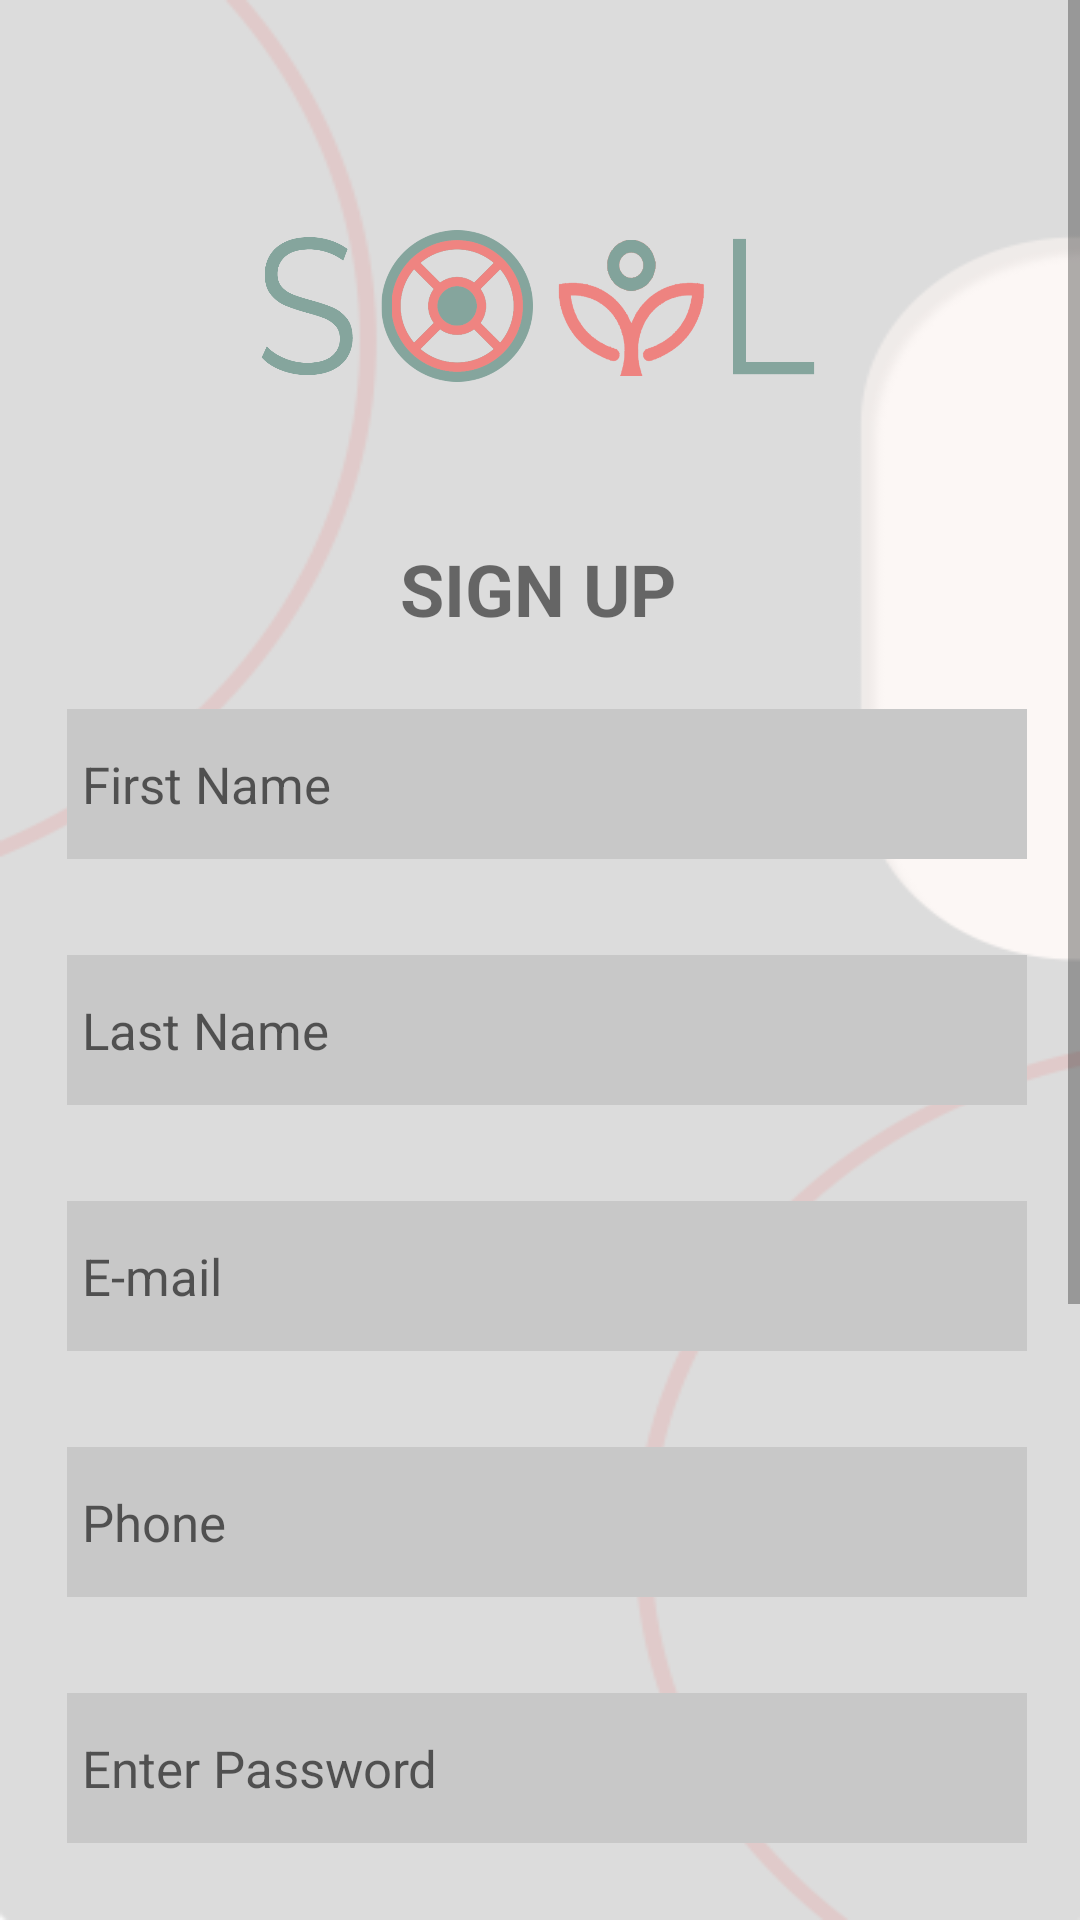

Android layout source for this screen:
<!-- AndroidManifest.xml: application theme Theme.Soil -->
<!-- res/layout/activity_sign_up_page.xml -->
<?xml version="1.0" encoding="utf-8"?>
<ScrollView
    xmlns:android="http://schemas.android.com/apk/res/android"
    xmlns:app="http://schemas.android.com/apk/res-auto"
    xmlns:tools="http://schemas.android.com/tools"
    android:layout_width="match_parent"
    android:layout_height="match_parent"
    android:background="@drawable/bg_1"
    android:fillViewport="true"
    android:overScrollMode="never"
    tools:context=".sign_up_page">

    <androidx.constraintlayout.widget.ConstraintLayout
        android:layout_width="match_parent"
        android:layout_height="wrap_content">

        <ImageView
            android:id="@+id/soilLogo"
            android:layout_width="190dp"
            android:layout_height="140dp"
            android:layout_marginTop="32dp"
            android:contentDescription="@string/soil_Logo"
            app:srcCompat="@drawable/soil_logo"

            app:layout_constraintStart_toStartOf="parent"
            app:layout_constraintEnd_toEndOf="parent"
            app:layout_constraintTop_toTopOf="parent"
            app:layout_constraintHorizontal_bias="0.496" />

        <TextView
            android:id="@+id/signUpText"
            android:layout_width="wrap_content"
            android:layout_height="wrap_content"
            android:layout_marginTop="8dp"

            android:text="@string/sign_up"
            android:textSize="24sp"
            android:textStyle="bold"

            app:layout_constraintEnd_toEndOf="@+id/soilLogo"
            app:layout_constraintStart_toStartOf="@+id/soilLogo"
            app:layout_constraintTop_toBottomOf="@+id/soilLogo" />

        <EditText
            android:id="@+id/signupName"
            android:layout_width="320sp"
            android:layout_height="50sp"
            android:layout_marginTop="24dp"
            android:background="@drawable/data_bg"

            android:hint="@string/first_name"
            android:autofillHints="name"
            android:inputType="textPersonName"
            android:textSize="17sp"
            android:padding="5dp"

            app:layout_constraintStart_toStartOf="parent"
            app:layout_constraintEnd_toEndOf="parent"
            app:layout_constraintTop_toBottomOf="@+id/signUpText"
            app:layout_constraintHorizontal_bias="0.56" />

        <EditText
            android:id="@+id/signupLastname"
            android:layout_width="320dp"
            android:layout_height="50dp"
            android:layout_marginTop="32dp"
            android:background="@drawable/data_bg"

            android:hint="@string/last_name"
            android:inputType="textPersonName"
            android:textSize="17sp"
            android:padding="5dp"

            app:layout_constraintStart_toStartOf="@+id/signupName"
            app:layout_constraintEnd_toEndOf="@+id/signupName"
            app:layout_constraintTop_toBottomOf="@+id/signupName" />

        <EditText
            android:id="@+id/signupEmail"
            android:layout_width="320dp"
            android:layout_height="50dp"
            android:layout_marginTop="32dp"
            android:background="@drawable/data_bg"

            android:autofillHints="emailAddress"
            android:hint="@string/email"
            android:inputType="textEmailAddress"
            android:textSize="17sp"
            android:padding="5dp"

            app:layout_constraintStart_toStartOf="@+id/signupLastname"
            app:layout_constraintEnd_toEndOf="@+id/signupLastname"
            app:layout_constraintTop_toBottomOf="@+id/signupLastname" />

        <EditText
            android:id="@+id/signupPhone"
            android:layout_width="320dp"
            android:layout_height="50dp"
            android:layout_marginTop="32dp"
            android:background="@drawable/data_bg"

            android:autofillHints="phone"
            android:hint="@string/phone"
            android:inputType="phone"
            android:textSize="17sp"
            android:padding="5dp"

            app:layout_constraintStart_toStartOf="@+id/signupEmail"
            app:layout_constraintEnd_toEndOf="@+id/signupEmail"
            app:layout_constraintTop_toBottomOf="@+id/signupEmail" />

        <EditText
            android:id="@+id/signupPassword"
            android:layout_width="320dp"
            android:layout_height="50dp"
            android:layout_marginTop="32dp"
            android:background="@drawable/data_bg"

            android:autofillHints="password"
            android:hint="@string/password"
            android:inputType="textPassword"
            android:textSize="17sp"
            android:padding="5dp"

            app:layout_constraintStart_toStartOf="@+id/signupPhone"
            app:layout_constraintEnd_toEndOf="@+id/signupPhone"
            app:layout_constraintTop_toBottomOf="@+id/signupPhone" />

        <TextView
            android:id="@+id/passwordHelpText"
            android:layout_width="wrap_content"
            android:layout_height="50dp"
            android:layout_marginTop="24dp"

            android:text="@string/password_help"
            android:textAlignment="center"
            android:textColor="@color/black"
            android:textSize="14sp"

            app:layout_constraintStart_toStartOf="@+id/signupPassword"
            app:layout_constraintEnd_toEndOf="@+id/signupPassword"
            app:layout_constraintTop_toBottomOf="@+id/signupPassword" />

        <EditText
            android:id="@+id/signupConfirm"
            android:layout_width="320dp"
            android:layout_height="50dp"
            android:layout_marginTop="24dp"
            android:background="@drawable/data_bg"

            android:autofillHints="password"
            android:hint="@string/confirm_password"
            android:inputType="textPassword"
            android:textSize="17sp"
            android:padding="5dp"

            app:layout_constraintEnd_toEndOf="@+id/passwordHelpText"
            app:layout_constraintStart_toStartOf="@+id/passwordHelpText"
            app:layout_constraintTop_toBottomOf="@+id/passwordHelpText" />

        <Button
            android:id="@+id/createAccount"
            android:layout_width="320dp"
            android:layout_height="50dp"
            android:layout_marginTop="50dp"
            android:background="@drawable/button_bg"

            android:text="@string/create_account"
            android:textSize="16sp"
            android:textStyle="bold"
            app:layout_constraintEnd_toEndOf="@+id/signupConfirm"
            app:layout_constraintStart_toStartOf="@+id/signupConfirm"
            app:layout_constraintTop_toBottomOf="@+id/signupConfirm" />

        <Button
            android:id="@+id/backButton"
            android:layout_width="wrap_content"
            android:layout_height="wrap_content"
            android:layout_marginTop="32dp"
            android:background="#00000000"

            android:text="@string/go_back"
            android:textColor="@color/black"
            android:textSize="15sp"

            app:layout_constraintBottom_toBottomOf="parent"
            app:layout_constraintEnd_toEndOf="@+id/createAccount"
            app:layout_constraintStart_toStartOf="@+id/createAccount"
            app:layout_constraintTop_toBottomOf="@+id/createAccount"
            app:layout_constraintVertical_bias="0.0" />

    </androidx.constraintlayout.widget.ConstraintLayout>
</ScrollView >
<!-- resources referenced by this layout -->
<resources>
  <color name="black">#FF000000</color>
  <!-- drawable bg_1: png bitmap (drawable, 12927 bytes) -->
  <!-- drawable button_bg (drawable) -->
  <?xml version="1.0" encoding="utf-8"?>
  <shape xmlns:android="http://schemas.android.com/apk/res/android"
      android:shape="rectangle">
      <stroke
          android:color="@color/white"
          android:width="2dp"/>
      <corners
          android:radius="100dp"/>
  </shape>
  <!-- drawable data_bg (drawable) -->
  <?xml version="1.0" encoding="utf-8"?>
  <shape xmlns:android="http://schemas.android.com/apk/res/android">
      <solid
          android:color="@color/data_bg_color"
          android:width="200dp" />
  </shape>
  <!-- drawable soil_logo: png bitmap (drawable, 110757 bytes) -->
  <string name="confirm_password">Confirm password</string>
  <string name="create_account">Create an account</string>
  <string name="email">E-mail</string>
  <string name="first_name">First Name</string>
  <string name="go_back">Go Back</string>
  <string name="last_name">Last Name</string>
  <string name="password" translatable="true">Enter Password</string>
  <string name="password_help">Your password must be of 8\-20 characters,\n and must include one letter and one number. </string>
  <string name="phone">Phone</string>
  <string name="sign_up" translatable="true">SIGN UP</string>
  <string name="soil_Logo" translatable="true">Soil Logo</string>
  <style name="Theme.Soil" parent="Theme.MaterialComponents.Light.NoActionBar">
          
          <item name="colorPrimary">@color/soil_color</item>
          <item name="colorPrimaryVariant">@color/white</item>
          <item name="colorOnPrimary">@color/white</item>
  
  
          <item name="android:navigationBarColor">@android:color/transparent</item>
          
          <item name="android:statusBarColor">@android:color/transparent</item>
      </style>
  <color name="white">#FFFFFFFF</color>
  <color name="data_bg_color">#C8C8C8</color>
  <color name="soil_color">#5C8484</color>
</resources>
